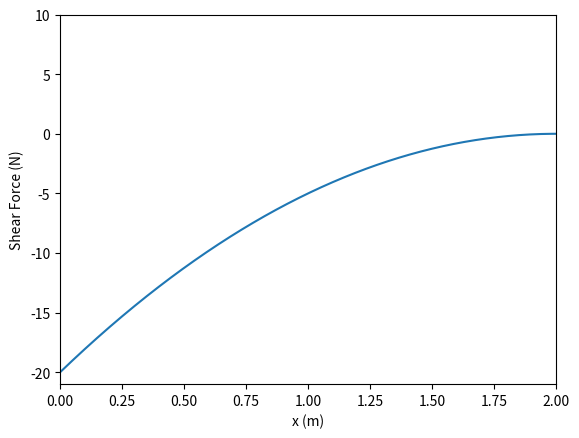
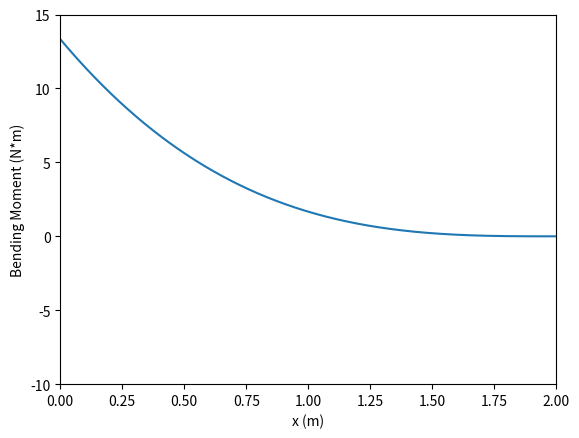

These figures' Python source, in order:
import numpy as np
import matplotlib.pyplot as plt

x = np.linspace(0, 2, 1001)
V = -5*x**2 + 20*x - 20
M = -(5/3)*x**3 + 10*x**2 - 20*x + (40/3)

plt.figure()
plt.plot(x, V, label="Shear Force V(x)")
plt.xlim([0, 2])
plt.xlabel("x (m)")
plt.ylim([-21, 10])
plt.ylabel("Shear Force (N)")
plt.show()

plt.figure()
plt.plot(x, M, label="Bending Moment M(x)")
plt.xlim([0, 2])
plt.xlabel("x (m)")
plt.ylim([-10, 15])
plt.ylabel("Bending Moment (N*m)")
plt.show()
